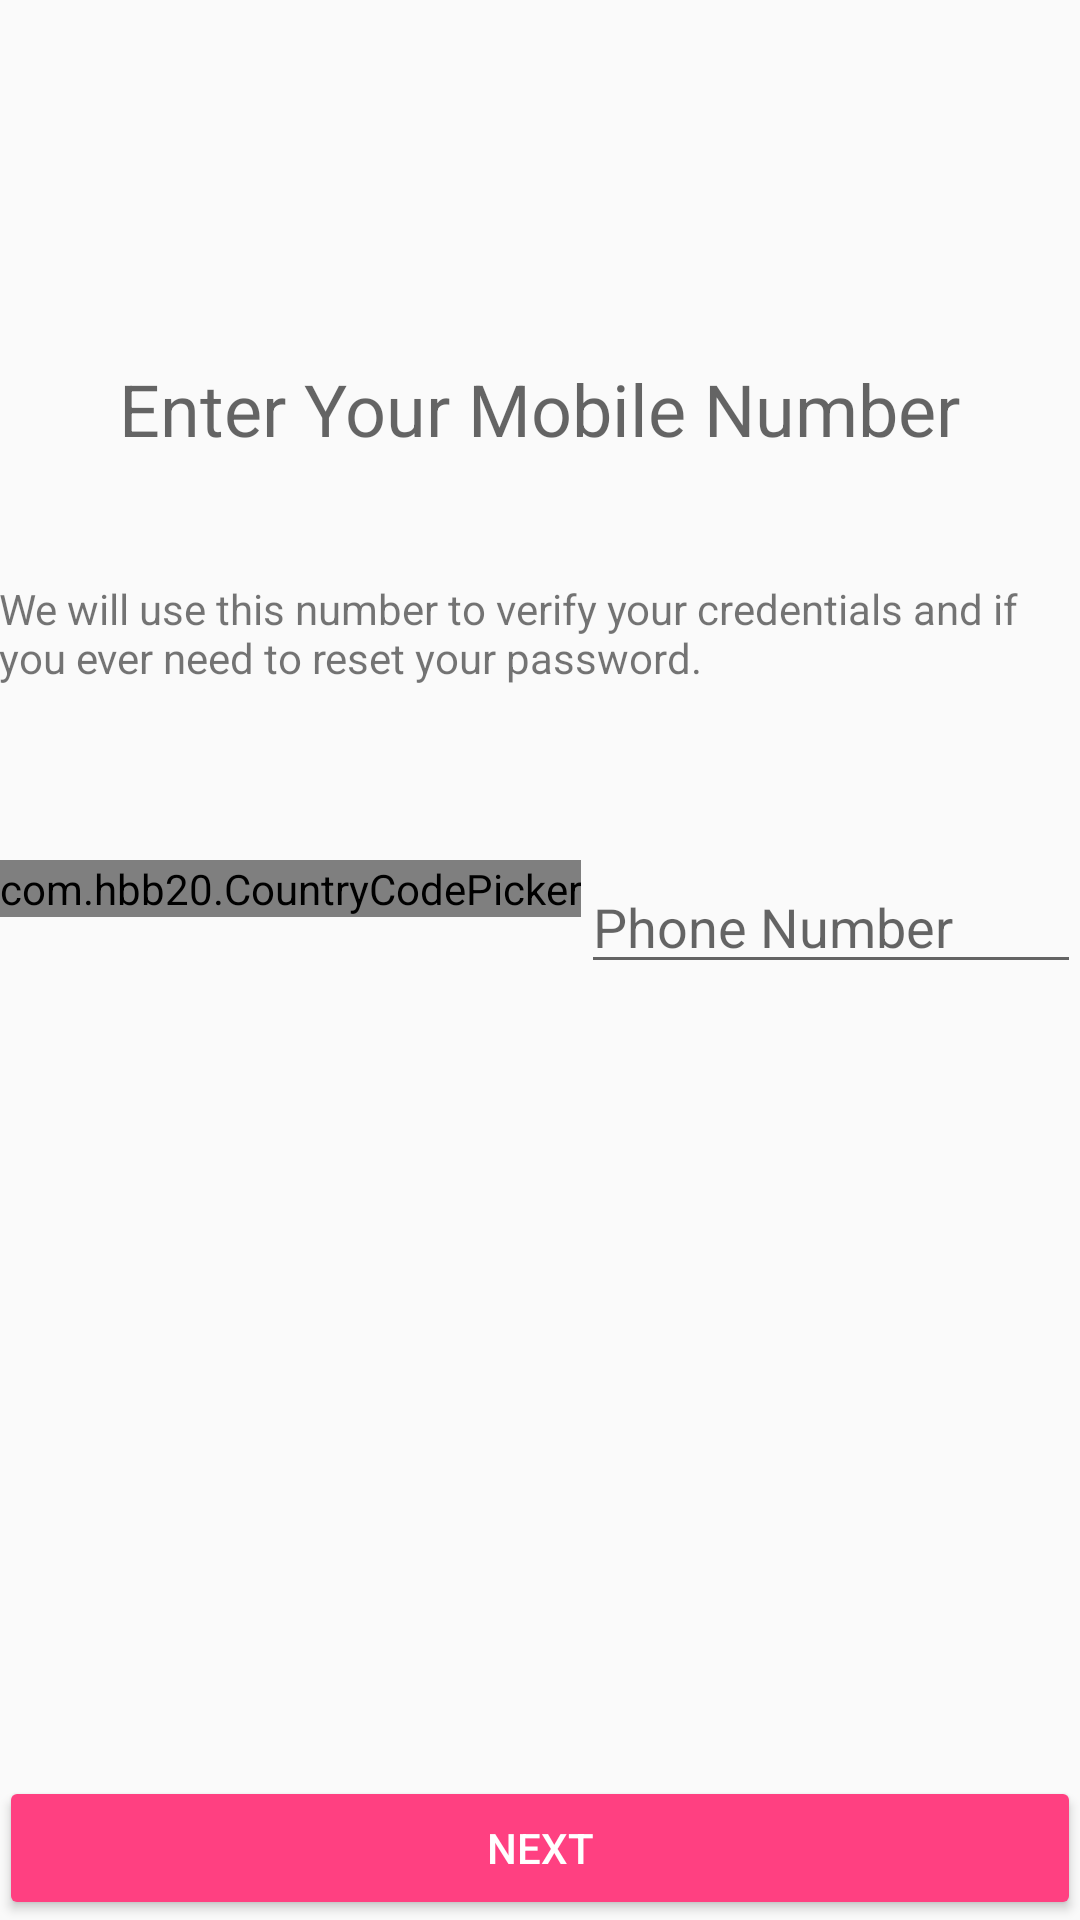

Android layout source for this screen:
<!-- AndroidManifest.xml: application theme AppTheme -->
<!-- res/layout/user_create6.xml -->
<?xml version="1.0" encoding="utf-8"?>
<RelativeLayout xmlns:android="http://schemas.android.com/apk/res/android"
    xmlns:tools="http://schemas.android.com/tools"
    xmlns:app="http://schemas.android.com/apk/res-auto"
    android:id="@+id/activity_create3"
    android:layout_width="match_parent"
    android:layout_height="match_parent"
    android:paddingBottom="@dimen/activity_vertical_margin"
    android:paddingLeft="@dimen/activity_horizontal_margin"
    android:paddingRight="@dimen/activity_horizontal_margin"
    android:paddingTop="@dimen/activity_vertical_margin"
    tools:context="com.habijabi.root.aswitch.CreateUserStep6">

    <TextView
        android:id="@+id/textView5"
        android:layout_width="wrap_content"
        android:layout_height="wrap_content"
        android:layout_alignParentTop="true"
        android:layout_centerHorizontal="true"
        android:layout_marginTop="120dp"
        android:text="Enter Your Mobile Number"
        android:textAppearance="@style/TextAppearance.AppCompat.Display1"
        android:textSize="24sp" />

    <TextView
        android:text="We will use this number to verify your credentials and if you ever need to reset your password."
        android:layout_width="wrap_content"
        android:layout_height="wrap_content"
        android:layout_below="@+id/textView5"
        android:layout_centerHorizontal="true"
        android:layout_marginTop="41dp"
        android:id="@+id/textView6" />




    <Button
        android:text="Next"
        android:layout_width="wrap_content"
        android:layout_height="wrap_content"
        android:id="@+id/button3"
        android:onClick="next"
        style="@style/Widget.AppCompat.Button.Colored"
        android:layout_alignParentBottom="true"
        android:layout_alignParentStart="true"
        android:layout_alignParentEnd="true" />



    <com.hbb20.CountryCodePicker
        android:id="@+id/ccp"
        android:layout_width="wrap_content"
        app:defaultNameCode="US"
        android:layout_height="wrap_content"
        android:layout_below="@+id/textView6"
        android:layout_alignParentStart="true"
        android:layout_marginTop="58dp" />

    <EditText
        android:id="@+id/carrierNumberEditText"
        android:layout_width="wrap_content"
        android:layout_height="wrap_content"
        android:layout_alignTop="@+id/ccp"
        android:layout_toEndOf="@+id/ccp"
        android:ems="10"
        android:hint="Phone Number"
        android:inputType="phone" />
</RelativeLayout>
<!-- resources referenced by this layout -->
<resources>
  <style name="AppTheme" parent="Theme.AppCompat.Light.DarkActionBar">
          
          <item name="colorPrimary">@color/colorPrimary</item>
          <item name="colorPrimaryDark">@color/colorPrimaryDark</item>
          <item name="colorAccent">@color/colorAccent</item>
          <item name="android:windowContentTransitions">true</item>
          <item name="android:windowSharedElementEnterTransition">@transition/change</item>
  
  
      </style>
  <color name="colorPrimary">#3f51b5</color>
  <color name="colorPrimaryDark">#303f9f</color>
  <color name="colorAccent">#ff4081</color>
</resources>
